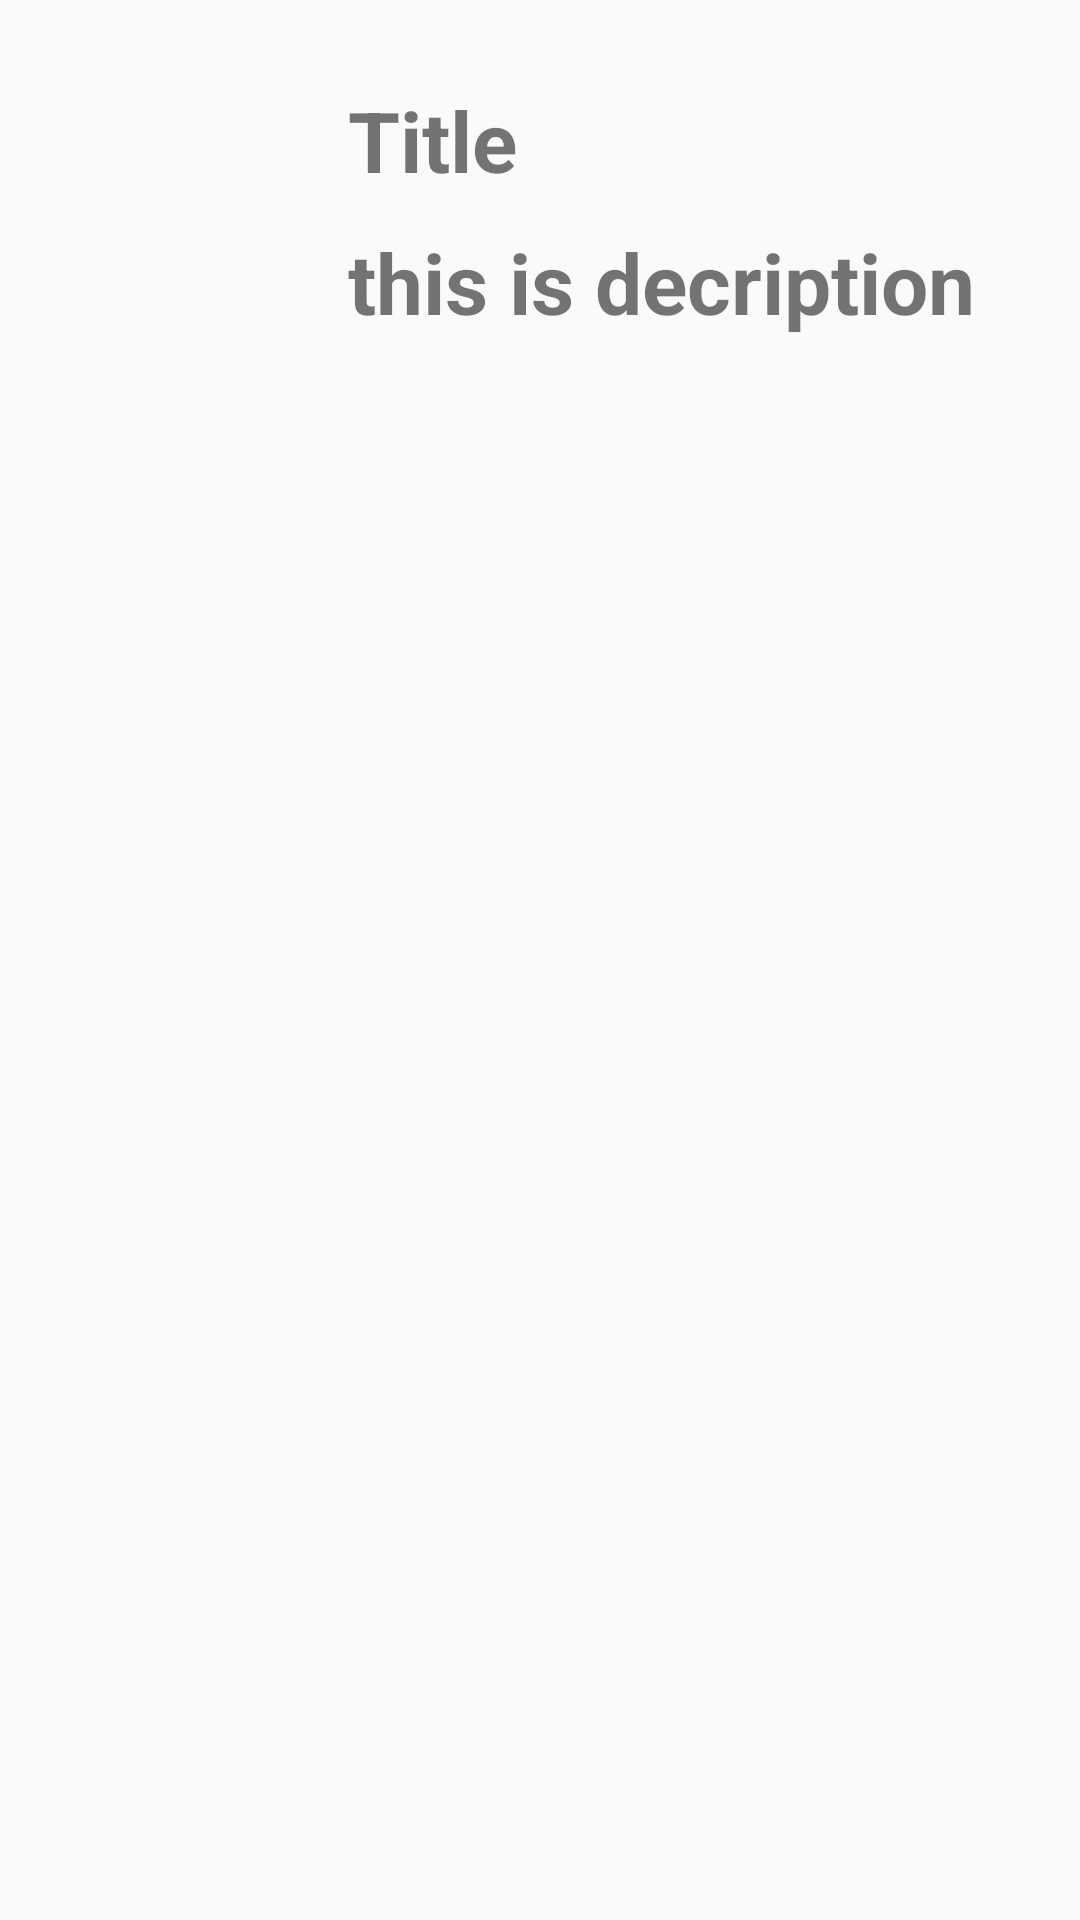

Reconstruct the res/layout file that produces this screen, plus the resources it refers to.
<!-- AndroidManifest.xml: application theme AppTheme -->
<!-- res/layout/notification.xml -->
<?xml version="1.0" encoding="utf-8"?>
<RelativeLayout
    xmlns:android="http://schemas.android.com/apk/res/android"
    android:layout_width="match_parent"
    android:layout_height="wrap_content">

    <RelativeLayout
        android:padding="18dp"
        android:layout_width="match_parent"
        android:layout_height="match_parent" >
        <ImageView
            android:layout_marginTop="10dp"
            android:layout_marginLeft="10dp"
            android:id="@+id/logo"
            android:layout_width="78dp"
            android:layout_height="78dp"
            android:src="@drawable/ic_launcher_foreground"/>


        <TextView
            android:id="@+id/title"
            android:textSize="28sp"
            android:layout_toRightOf="@id/logo"
            android:textStyle="bold"
            android:layout_width="wrap_content"
            android:layout_height="wrap_content"
            android:layout_marginLeft="10dp"
            android:layout_marginTop="10dp"
            android:text="Title"/>

        <TextView
            android:id="@+id/description"
            android:textSize="28sp"
            android:layout_toRightOf="@id/logo"
            android:layout_below="@id/title"
            android:textStyle="bold"
            android:layout_width="wrap_content"
            android:layout_height="wrap_content"
            android:layout_marginLeft="10dp"
            android:layout_marginTop="10dp"
            android:text="this is decription"/>


    </RelativeLayout>

</RelativeLayout>
<!-- resources referenced by this layout -->
<resources>
  <style name="AppTheme" parent="Theme.AppCompat.Light.NoActionBar">
  
      </style>
</resources>
